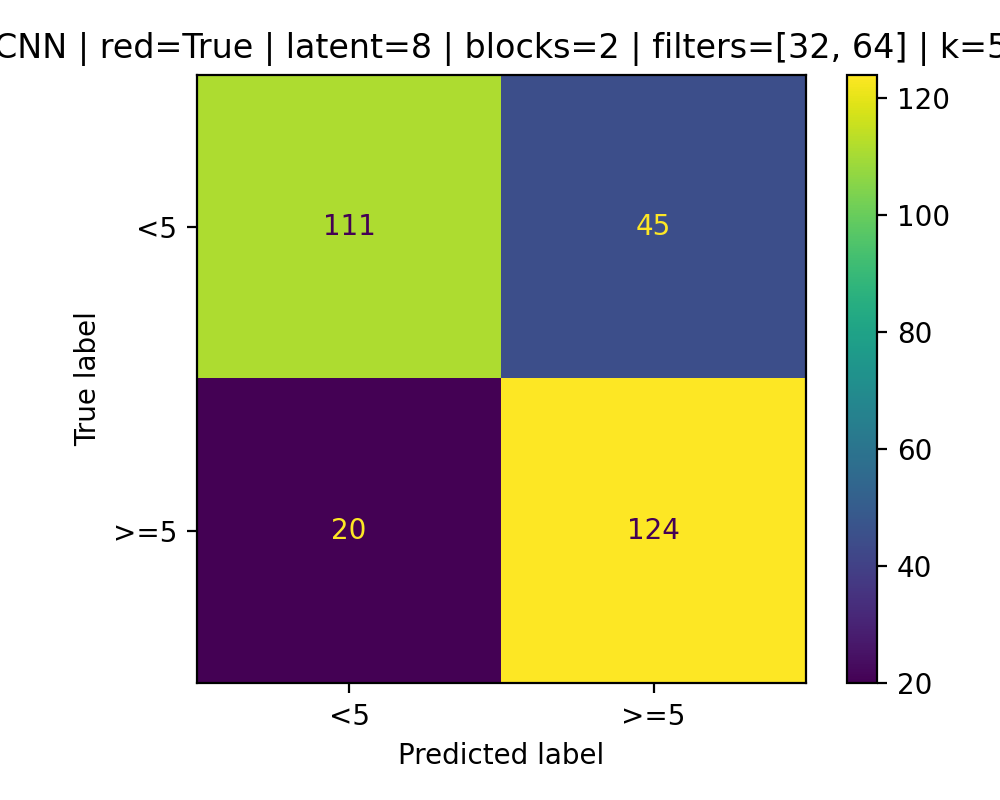

Source data for this figure (header and first rows):
111, 45
20, 124
